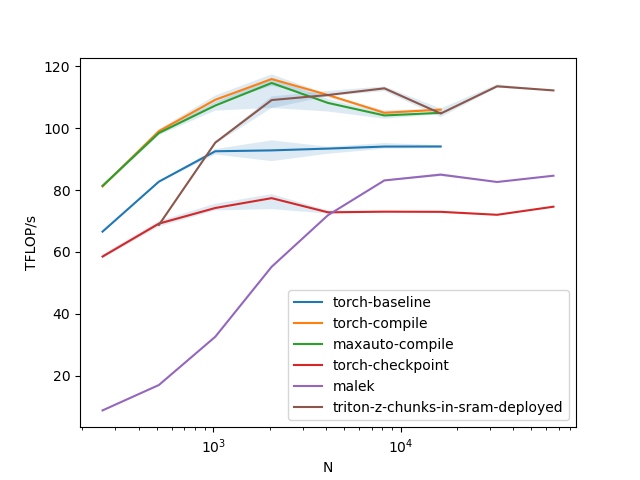

The file beside this chart, header and first rows:
N, torch-baseline, torch-compile, maxauto-compile, torch-checkpoint, malek, triton-z-chunks-in-sram-deployed
256, 66.55, 81.16, 81.35, 58.47, 8.718, 
512, 82.72, 99.04, 98.46, 69.13, 16.93, 68.71
1024, 92.54, 109.2, 107.3, 74.19, 32.54, 95.33
2048, 92.82, 115.9, 114.6, 77.37, 55.17, 109.1
4096, 93.4, 110.7, 108.2, 72.79, 71.87, 110.7
8192, 94.06, 105, 104.1, 73, 83.1, 112.9
16384, 94.08, 106, 105, 72.94, 84.97, 104.7
32768, , , , 71.99, 82.6, 113.6
65536, , , , 74.61, 84.63, 112.2
